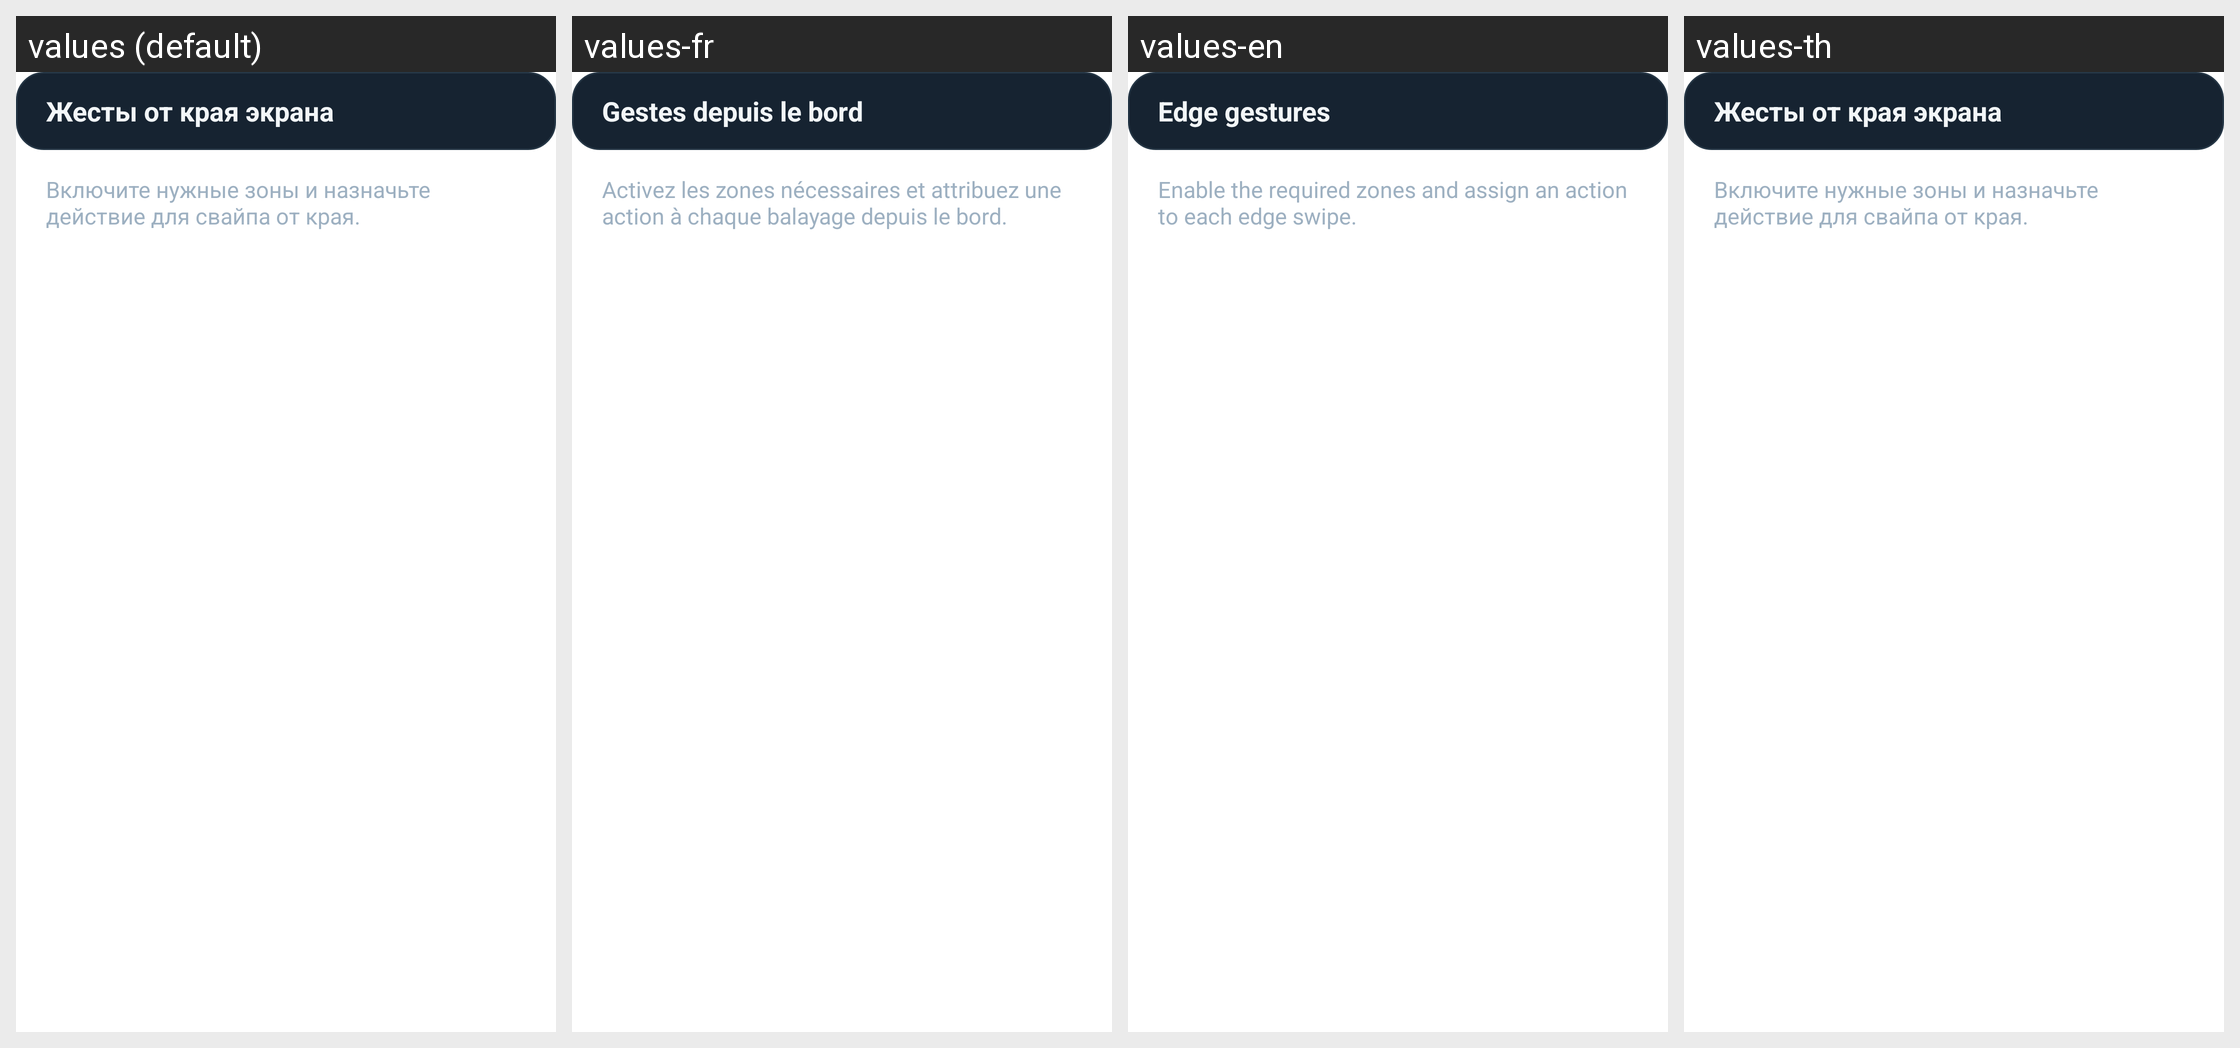

This grid shows one Android layout under several languages. Give, for every string resource on the screen, its name, the default text and each shown locale's text.
Android screen res/layout/modern_gesture_zones.xml rendered under 4 locales, left to right: values (default), values-fr, values-en, values-th. Device: Nexus 5 (rendered at 1080×1920; each locale shown at half size, 540×960, under a caption strip naming it); theme Theme.NaviStart.
Other locales in the repository, not shown: values-af, values-am, values-ar, values-as, values-bg, values-ca, values-cs, values-da, values-en-rGB, values-es, values-fr-rCA, values-gl, values-gu, values-hi, values-hr, values-in, values-it, values-iw, values-km, values-ky, values-lt, values-mk, values-mr, values-or, values-pa, values-pl, values-pt-rBR, values-pt-rPT, values-ru, values-si, values-sq, values-te, values-tl, values-tr, values-uz, values-zh-rCN, values-zh-rTW, values-zu.
Strings drawn on this screen, with the default value and each locale's value (text and hints the layout hard-codes, and strings that could not be matched under every locale, appear in the picture but are not listed):

modern_edge_gestures
  values: Жесты от края экрана
  values-fr: Gestes depuis le bord
  values-en: Edge gestures
  values-th: Жесты от края экрана  [not translated; the default value is used]

modern_edge_gestures_hint
  values: Включите нужные зоны и назначьте действие для свайпа от края.
  values-fr: Activez les zones nécessaires et attribuez une action à chaque balayage depuis le bord.
  values-en: Enable the required zones and assign an action to each edge swipe.
  values-th: Включите нужные зоны и назначьте действие для свайпа от края.  [not translated; the default value is used]
